Labelled photos from "Banana Disease Recognition", an image-classification folder in kavitha-35/Banana-Leaf-Disease-Detection. The possible labels are: banana black sigatoka disease, banana bract mosaic virus disease, banana healthy leaf, banana insect pest disease, banana moko disease, banana panama disease, banana yellow sigatoka disease.

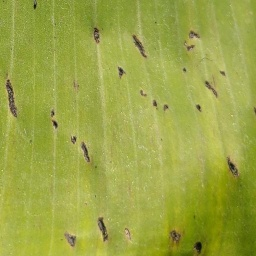
Label: banana insect pest disease

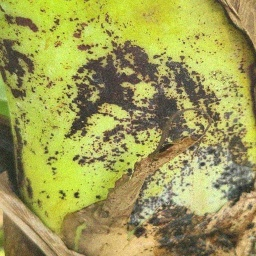
Label: banana bract mosaic virus disease

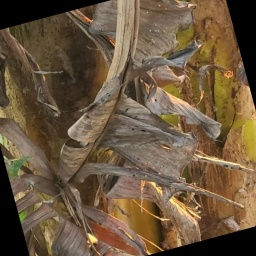
Label: banana moko disease

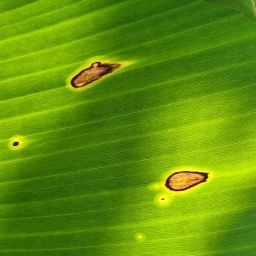
Label: banana black sigatoka disease

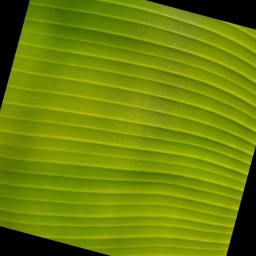
Label: banana healthy leaf

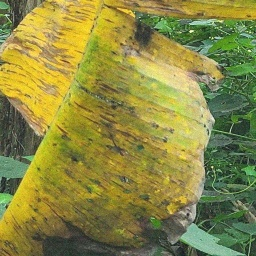
Label: banana panama disease
